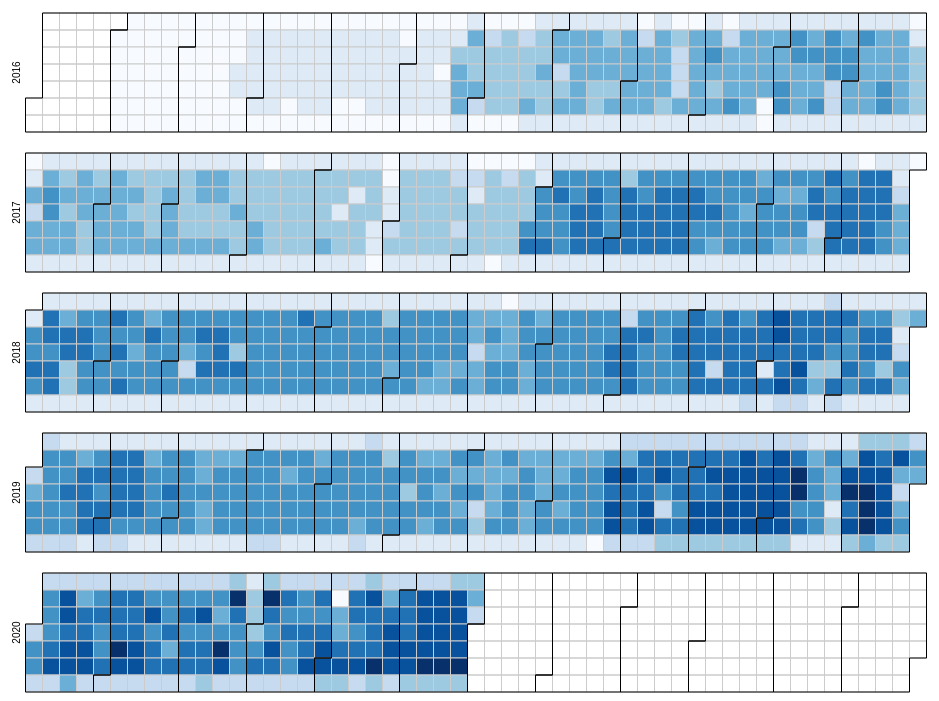
D3 v5 page, settled after 360 driven frames (6 s of simulated time); the page loaded 1 data file(s).



    var width = 960,
        height = 136,
        cellSize = 17;   //定义每个方格的大小

    var formatPercent = d3.format(".1%"); //定义一个百分数格式函数，规定百分数精确度小数点后1位

    // 定义颜色函数，使用量化比例尺映射，即定义域为连续的，从-0.05到0.05，而值域是离散的颜色值
    var color = d3.scaleQuantize()
        .domain([0, 5000])
        .range(d3.schemeBlues[9]);

    // 定义10个svg组，分别用来展示从1990年到2010年的数据
    var svg = d3.select("body")
        .selectAll("svg")
        .data(d3.range(2016, 2021))
        .enter().append("svg")
        .attr("width", width)
        .attr("height", height)
        .append("g")
        .attr("transform", "translate(" + ((width - cellSize * 53) / 2) + "," + (height - cellSize * 7 - 1) + ")");

    // 定义每个年份对应的group旁边的标签
    svg.append("text")
        //定义标签文字(年份)的位置以及文字的旋转角度、文字内容
        .attr("transform", "translate(-6," + cellSize * 3.5 + ")rotate(-90)")
        .attr("font-family", "sans-serif")
        .attr("font-size", 10)
        .attr("text-anchor", "middle")
        .text(function(d) { return d; });

    // 定义每个年份中代表天的小方格
    var rect = svg.append("g")
        .attr("fill", "none")
        .attr("stroke", "#ccc")
        .selectAll("rect")
        //计算一组小方格的数量，调用d3的timeDays方法，获取两个时间之间的天数，例如，计算从1999年的第一天到2000年的第一天,则参数为new Date(1999,0,1)到 new Date(2000,0,1)，timeDays返回天序列
        .data(function(d) { return d3.timeDays(new Date(d, 0, 1), new Date(d + 1, 0, 1)); })
        .enter().append("rect")
        .attr("width", cellSize)
        .attr("height", cellSize)
        // 返回一年有多少个周，确定一组小方格的横向位置
        .attr("x", function(d) { return d3.timeWeek.count(d3.timeYear(d), d) * cellSize; })
        // 返回天，确定一组小方格的纵向位置
        .attr("y", function(d) { return d.getDay() * cellSize; })
        // 定义当前小方格上对应的日期的格式
        .datum(d3.timeFormat("%Y-%m-%d"));

    // 勾勒月份的分割线
    svg.append("g")
        .attr("fill", "none")
        .attr("stroke", "#000")
        .selectAll("path")
        .data(function(d) { return d3.timeMonths(new Date(d, 0, 1), new Date(d + 1, 0, 1)); })
        .enter().append("path")
        .attr("d", pathMonth);


        rect.attr("fill", d=>{
            console.log(d)
            if(d=='2018-04-10')
            {return 'red'}
            else{return 'gray'}
        });
    d3.json("clander.json").then(data => {
       console.log(data)
        rect.attr("fill", d=>{
            console.log(d)
            console.log(data[d])
            return color(data[d])
            if(data[d]=undefined){return 'black'}
        });
        });




    // 定义月份分割线路径
    function pathMonth(t0) {
        var t1 = new Date(t0.getFullYear(), t0.getMonth() + 1, 0),
            d0 = t0.getDay(), w0 = d3.timeWeek.count(d3.timeYear(t0), t0),
            d1 = t1.getDay(), w1 = d3.timeWeek.count(d3.timeYear(t1), t1);
        return "M" + (w0 + 1) * cellSize + "," + d0 * cellSize
            + "H" + w0 * cellSize + "V" + 7 * cellSize
            + "H" + w1 * cellSize + "V" + (d1 + 1) * cellSize
            + "H" + (w1 + 1) * cellSize + "V" + 0
            + "H" + (w0 + 1) * cellSize + "Z";
    }



### data: clander.json
{
 "2019-06-08": 1097,
 "2019-06-09": 876,
 "2019-06-06": 3022,
 "2019-06-07": 2897,
 "2019-06-04": 2890,
 "2019-06-05": 2215,
 "2019-06-02": 925,
 "2019-06-03": 2807,
 "2019-06-01": 1102,
 "2018-10-22": 3253,
 "2018-10-23": 3527,
 "2018-10-20": 957,
 "2018-10-21": 869,
 "2018-10-26": 3726,
 "2018-10-27": 1205,
 "2018-10-24": 3357,
 "2018-10-25": 3498,
 "2018-10-28": 1013,
 "2018-10-29": 3653,
 "2016-09-08": 2647,
 "2016-09-09": 2585,
 "2018-03-28": 1812,
 "2018-03-29": 3404,
 "2016-09-04": 553,
 "2016-09-05": 1308,
 "2016-09-06": 2753,
 "2016-09-07": 2599,
 "2018-03-22": 3501,
 "2016-09-01": 2636,
 "2018-03-20": 3526,
 "2018-03-21": 3534,
 "2017-04-15": 693,
 "2017-04-14": 2035,
 "2017-04-17": 2186,
 "2017-04-16": 618,
 "2017-04-11": 2023,
 "2017-04-10": 1998,
 "2017-04-13": 2147,
 "2017-04-12": 2101,
 "2020-01-14": 4054,
 "...": "1,579 more keys"
}